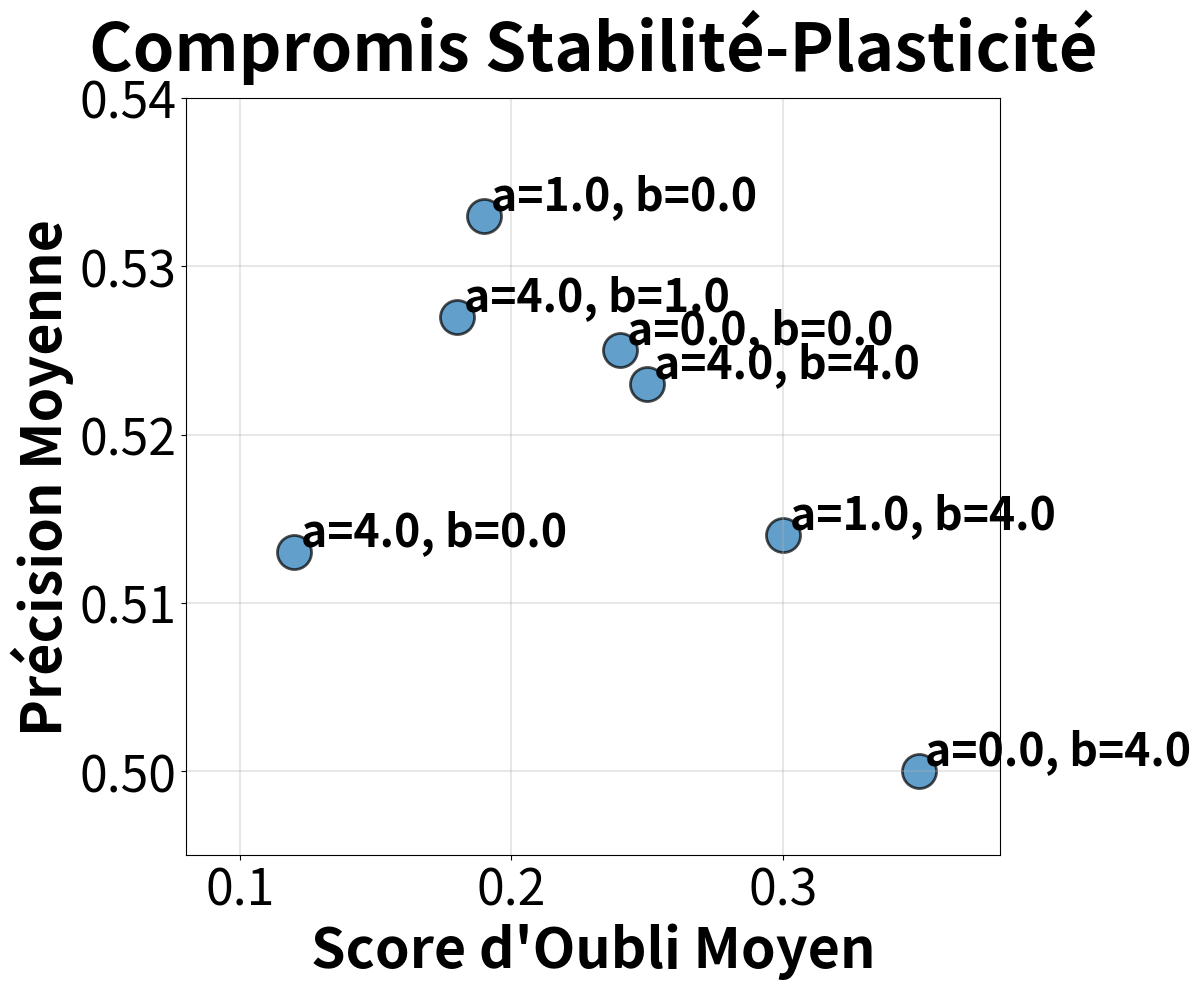

The matplotlib source for this figure:
import matplotlib.pyplot as plt
import numpy as np

# Poster font sizes
TITLE_FONTSIZE = 48
LABEL_FONTSIZE = 40
TICK_FONTSIZE = 36
LEGEND_FONTSIZE = 38

# Data from the Stability-Plasticity Trade-off plot
# X: Average Forgetting Score, Y: Mean Accuracy
# Labels: a=value, b=value

data = [
    (0.12, 0.513, "a=4.0, b=0.0"),
    (0.18, 0.527, "a=4.0, b=1.0"),
    (0.19, 0.533, "a=1.0, b=0.0"),
    (0.24, 0.525, "a=0.0, b=0.0"),
    (0.25, 0.523, "a=4.0, b=4.0"),
    (0.30, 0.514, "a=1.0, b=4.0"),
    (0.35, 0.500, "a=0.0, b=4.0"),
]

# Extract x and y values
x_vals = [point[0] for point in data]
y_vals = [point[1] for point in data]
labels = [point[2] for point in data]

# Create figure
fig, ax = plt.subplots(figsize=(12, 10))

# Scatter plot
scatter = ax.scatter(x_vals, y_vals, s=600, alpha=0.7, color='#1f77b4', edgecolors='black', linewidth=2)

# Add labels to each point
for i, (x, y, label) in enumerate(data):
    ax.annotate(label, (x, y), xytext=(5, 5), textcoords='offset points', 
                fontsize=LABEL_FONTSIZE-8, fontweight='bold')

# Labels and formatting
ax.set_xlabel('Score d\'Oubli Moyen', fontsize=LABEL_FONTSIZE, fontweight='bold')
ax.set_ylabel('Précision Moyenne', fontsize=LABEL_FONTSIZE, fontweight='bold')
ax.set_title('Compromis Stabilité-Plasticité', fontsize=TITLE_FONTSIZE, fontweight='bold', pad=20)

ax.tick_params(axis='both', labelsize=TICK_FONTSIZE)
ax.grid(True, alpha=0.3, linewidth=1.5)

# Set axis limits with some padding
ax.set_xlim(0.08, 0.38)
ax.set_ylim(0.495, 0.540)

plt.tight_layout()
plt.savefig('stability_plasticity_tradeoff.png', dpi=300, bbox_inches='tight')
plt.show()
